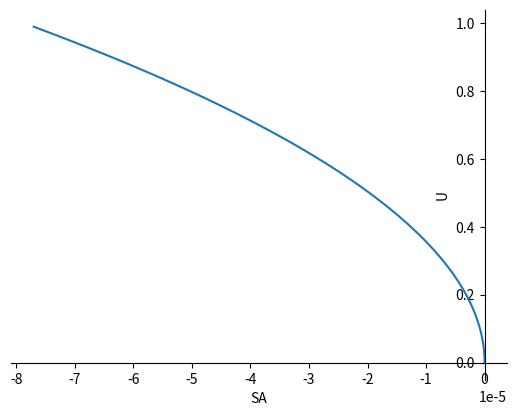

Write Python code to recreate this figure.
import matplotlib.pyplot as plt
import numpy as np

CAx = np.array([0, -7.859213e-09, -3.143685e-08, -7.073291e-08, -1.257474e-07, -1.964803e-07, -2.829316e-07, -3.851013e-07, -5.029894e-07, -6.365958e-07, -7.859206e-07, -9.509638e-07, -1.131725e-06, -1.328205e-06, -1.540403e-06, -1.768319e-06, -2.011954e-06, -2.271307e-06, -2.546378e-06, -2.837167e-06, -3.143674e-06, -3.465899e-06, -3.803843e-06, -4.157504e-06, -4.526884e-06, -4.911981e-06, -5.312796e-06, -5.729329e-06, -6.16158e-06, -6.609549e-06, -7.073235e-06, -7.552639e-06, -8.047761e-06, -8.5586e-06, -9.085157e-06, -9.627431e-06, -1.018542e-05, -1.075913e-05, -1.134856e-05, -1.19537e-05, -1.257456e-05, -1.321114e-05, -1.386343e-05, -1.453145e-05, -1.521517e-05, -1.591462e-05, -1.662978e-05, -1.736066e-05, -1.810726e-05, -1.886957e-05, -
                1.96476e-05, -2.044134e-05, -2.12508e-05, -2.207598e-05, -2.291687e-05, -2.377348e-05, -2.46458e-05, -2.553385e-05, -2.64376e-05, -2.735707e-05, -2.829226e-05, -2.924316e-05, -3.020978e-05, -3.119212e-05, -3.219016e-05, -3.320393e-05, -3.423341e-05, -3.52786e-05, -3.633951e-05, -3.741613e-05, -3.850847e-05, -3.961652e-05, -4.074028e-05, -4.187976e-05, -4.303496e-05, -4.420586e-05, -4.539248e-05, -4.659482e-05, -4.781287e-05, -4.904663e-05, -5.02961e-05, -5.156129e-05, -5.284219e-05, -5.41388e-05, -5.545113e-05, -5.677917e-05, -5.812292e-05, -5.948238e-05, -6.085756e-05, -6.224844e-05, -6.365504e-05, -6.507735e-05, -6.651537e-05, -6.796911e-05, -6.943855e-05, -7.092371e-05, -7.242457e-05, -7.394115e-05, -7.547344e-05, -7.702144e-05])
y = np.arange(0, 1, 0.01)
plt.plot(CAx, y)
ax = plt.gca()
# spines是指连接坐标轴的线
ax.spines['right'].set_color('none')
ax.spines['top'].set_color('none')
ax.spines['bottom'].set_position(('data', 0))
ax.spines['left'].set_position(('data', 0))
ax.xaxis.set_ticks_position('bottom')
plt.xlabel("SA")
plt.ylabel("U")
plt.show()
